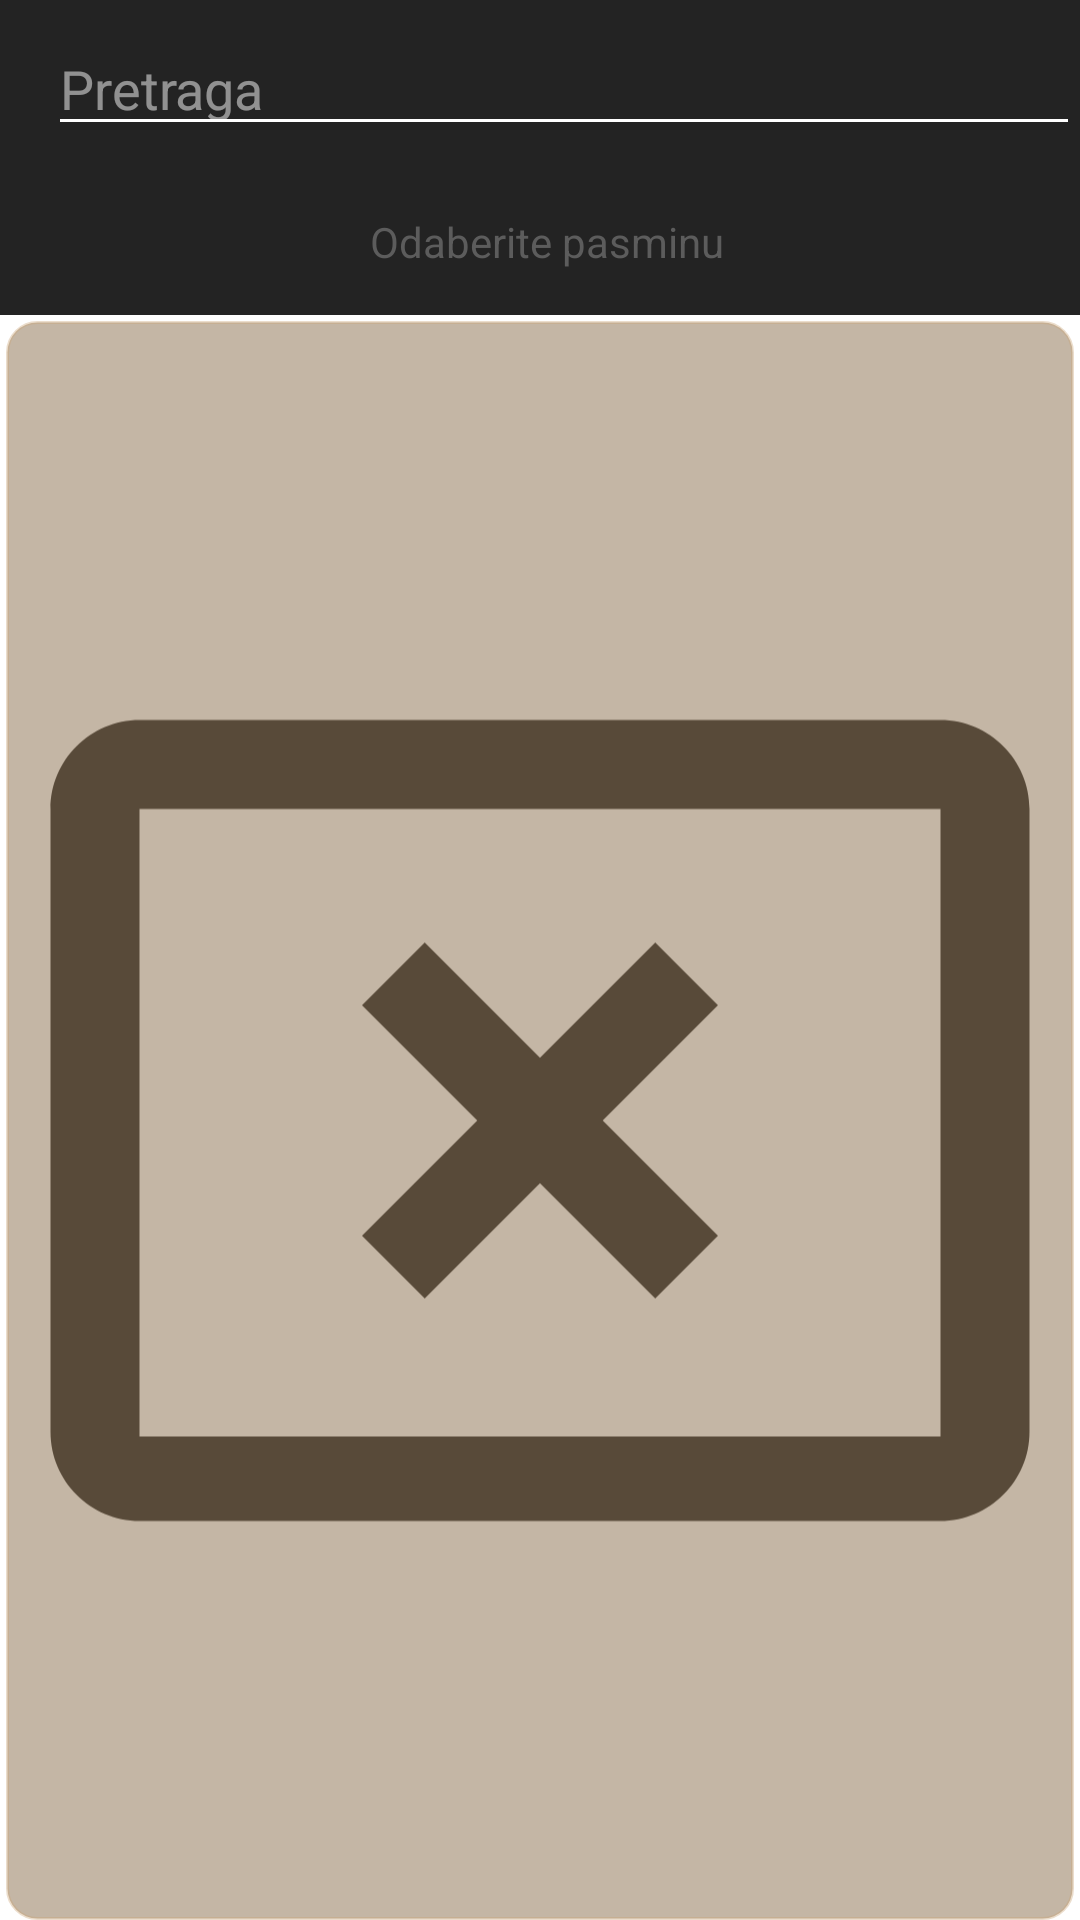

This screen was rendered from an Android layout file. Write that file and the resources it references.
<!-- AndroidManifest.xml: application theme Theme.Azil -->
<!-- res/layout/fragment_breed.xml -->
<?xml version="1.0" encoding="utf-8"?>
<FrameLayout xmlns:android="http://schemas.android.com/apk/res/android"
    xmlns:tools="http://schemas.android.com/tools"
    android:layout_width="match_parent"
    android:layout_height="match_parent"
    tools:context=".Fragments.BreedFragment">

    <LinearLayout
        android:id="@+id/linearLayoutAllAnimals"
        android:layout_width="match_parent"
        android:layout_height="match_parent"
        android:orientation="vertical">

        <androidx.appcompat.widget.Toolbar
            android:id="@+id/toolbar"
            android:layout_width="match_parent"
            android:layout_height="wrap_content"
            android:background="?attr/colorPrimary"
            android:minHeight="?attr/actionBarSize"
            android:theme="?attr/actionBarTheme">

            <ImageView
                android:layout_width="wrap_content"
                android:layout_height="wrap_content"
                android:src="@drawable/ic_search_white" />

            <EditText
                android:id="@+id/search_fragmentBreed"
                android:layout_width="match_parent"
                android:layout_height="match_parent"
                android:hint="@string/helper_search"/>
        </androidx.appcompat.widget.Toolbar>

        <LinearLayout
            android:layout_width="match_parent"
            android:layout_height="wrap_content"
            android:gravity="center"
            android:background="@color/grey" >

            <TextView
                android:id="@+id/dropdownBreed"
                android:layout_width="250dp"
                android:layout_height="45dp"
                android:layout_gravity="center"
                android:gravity="center"
                android:layout_margin="2dp"
                android:paddingStart="5dp"
                android:background="@drawable/shape_edittext"
                android:drawableEnd="@drawable/ic_dropdown"
                android:drawablePadding="5dp"
                android:hint="@string/helper_odaberiPasminu"
                android:textColorHint="#5C5C5C" />
        </LinearLayout>

        <RelativeLayout
            android:id="@+id/relativeLayoutBreed_Fragment"
            android:layout_width="match_parent"
            android:layout_height="wrap_content"
            android:layout_marginStart="2dp"
            android:layout_marginTop="2dp"
            android:layout_marginEnd="2dp">

            <ImageView
                android:id="@+id/ivNoResult"
                android:layout_width="match_parent"
                android:layout_gravity="center"
                android:layout_height="match_parent"
                android:src="@drawable/ic_no_result" />

            <ScrollView
                android:id="@+id/scrollView"
                android:layout_width="match_parent"
                android:layout_height="match_parent"
                android:fillViewport="true"
                android:orientation="vertical"
                android:scrollbars="vertical">

                <LinearLayout
                    android:id="@+id/linearLayout"
                    android:layout_width="match_parent"
                    android:layout_height="wrap_content"
                    android:background="@drawable/layout_bg"
                    android:orientation="vertical">

                    <androidx.recyclerview.widget.RecyclerView
                        android:id="@+id/rvBreed"
                        android:layout_width="match_parent"
                        android:layout_height="match_parent"
                        tools:listitem="@layout/animal_item" />
                </LinearLayout>
            </ScrollView>
        </RelativeLayout>
    </LinearLayout>
</FrameLayout>
<!-- res/layout/animal_item.xml (included above) -->
<?xml version="1.0" encoding="utf-8"?>
<LinearLayout xmlns:android="http://schemas.android.com/apk/res/android"
    xmlns:app="http://schemas.android.com/apk/res-auto"
    android:layout_width="match_parent"
    android:layout_height="wrap_content"
    android:padding="10dp"
    android:layout_centerVertical="true"
    android:background="@drawable/textlines"
    android:orientation="vertical">

    <LinearLayout
        android:id="@+id/linearLayout"
        android:layout_width="wrap_content"
        android:layout_height="wrap_content"
        android:orientation="horizontal">

        <FrameLayout
            android:layout_width="wrap_content"
            android:layout_height="wrap_content"
            android:layout_marginEnd="5dp">

            <ImageView
                android:scaleType="fitXY"
                android:layout_width="100dp"
                android:layout_height="100dp"
                android:id="@+id/imgZivotinja"
                app:srcCompat="@mipmap/ic_paw" />
        </FrameLayout>

        <RelativeLayout
            android:layout_width="wrap_content"
            android:layout_height="wrap_content"
            android:orientation="vertical">

            <ImageView
                android:id="@+id/imageButtonAdopt"
                android:layout_width="wrap_content"
                android:layout_height="wrap_content"
                android:layout_alignParentEnd="true"
                android:backgroundTint="@android:color/transparent"
                android:src="@drawable/ic_adopt" />

            <TextView
                android:id="@+id/tvImeZivotinje"
                android:layout_width="match_parent"
                android:layout_height="wrap_content"
                android:layout_alignParentTop="true"
                android:gravity="center"
                android:text="@string/holder_Ime"
                android:textSize="18sp"
                android:textStyle="bold" />

            <TextView
                android:id="@+id/tvPasminaZivotinje"
                android:layout_width="match_parent"
                android:layout_height="wrap_content"
                android:layout_below="@id/tvImeZivotinje"
                android:gravity="center"
                android:text="@string/holder_Pasmina"
                android:textSize="16sp" />

            <TextView
                android:id="@+id/tvLokacijaZivotinje"
                android:layout_width="match_parent"
                android:layout_height="wrap_content"
                android:layout_below="@id/tvPasminaZivotinje"
                android:gravity="center"
                android:text="@string/holder_Lokacija"
                android:textSize="14sp"
                android:textStyle="italic" />

            <TextView
                android:id="@+id/tvMjesecZivotinje"
                android:layout_width="match_parent"
                android:layout_height="wrap_content"
                android:layout_below="@id/tvLokacijaZivotinje"
                android:gravity="center"
                android:text="@string/holder_Mjesec"
                android:textSize="14sp"
                android:textStyle="italic" />
        </RelativeLayout>
    </LinearLayout>

    <TextView
        android:id="@+id/tvOpisZivotinje"
        android:layout_width="match_parent"
        android:layout_height="wrap_content"
        android:gravity="center_horizontal|center|center_vertical"
        android:padding="5dp"
        android:text="@string/holder_Opis" />
</LinearLayout>
<!-- resources referenced by this layout -->
<resources>
  <color name="grey">#232323</color>
  <!-- drawable ic_adopt: vector/xml drawable (drawable, 3160 chars, omitted) -->
  <!-- drawable ic_no_result (drawable) -->
  <vector android:height="24dp" android:tint="#3C3C3C"
      android:viewportHeight="24" android:viewportWidth="24"
      android:width="24dp" xmlns:android="http://schemas.android.com/apk/res/android">
      <path android:fillColor="@android:color/white" android:pathData="M21,19.1H3V5h18v14.1zM21,3H3c-1.1,0 -2,0.9 -2,2v14c0,1.1 0.9,2 2,2h18c1.1,0 2,-0.9 2,-2V5c0,-1.1 -0.9,-2 -2,-2z"/>
      <path android:fillColor="@android:color/white" android:pathData="M14.59,8L12,10.59 9.41,8 8,9.41 10.59,12 8,14.59 9.41,16 12,13.41 14.59,16 16,14.59 13.41,12 16,9.41z"/>
  </vector>
  <!-- drawable layout_bg (drawable) -->
  <?xml version="1.0" encoding="utf-8"?>
  <shape xmlns:android="http://schemas.android.com/apk/res/android">
      <solid android:color="#727C5D37"/>
      <stroke android:width="1dp" android:color="#5EC8A376" />
      <corners android:radius="10dp"/>
      <padding android:left="0dp" android:top="0dp" android:right="0dp" android:bottom="0dp" />
  </shape>
  <!-- drawable textlines (drawable) -->
  <?xml version="1.0" encoding="utf-8"?>
  <layer-list xmlns:android="http://schemas.android.com/apk/res/android">
      <item>
          <shape android:shape="rectangle">
              <corners android:radius="10dp"/>
              <solid android:color="#12B5B5B5" />
          </shape>
      </item>
  
      <item android:top="-2dp" android:right="-2dp" android:left="-2dp">
          <shape>
              <corners android:radius="10dp"/>
              <solid android:color="@android:color/transparent" />
              <stroke
                  android:dashGap="10px"
                  android:dashWidth="10px"
                  android:width="1dp"
                  android:color="#2B1800" />
          </shape>
      </item>
  </layer-list>
  <!-- mipmap ic_paw: png bitmap (mipmap-hdpi, 2113 bytes) -->
  <string name="helper_odaberiPasminu">Odaberite pasminu</string>
  <string name="helper_search">Pretraga</string>
  <string name="holder_Ime">_Ime životinje_</string>
  <string name="holder_Lokacija">_Lokacija životinje_</string>
  <string name="holder_Mjesec">_Mjesec pronalaska životinje_</string>
  <string name="holder_Opis">_Opis životinje_</string>
  <string name="holder_Pasmina">_Pasmina životinje_</string>
  <style name="Theme.Azil" parent="Theme.MaterialComponents.DayNight.DarkActionBar">
          <item name="android:windowSoftInputMode">stateHidden</item>
          
          <item name="colorPrimary">@color/grey</item>
          <item name="colorPrimaryVariant">@color/black</item>
          <item name="colorOnPrimary">@color/white</item>
          
          <item name="colorSecondary">@color/white</item>
          <item name="colorSecondaryVariant">@color/grey</item>
          <item name="colorOnSecondary">@color/black</item>
          
          <item name="android:statusBarColor" tools:targetApi="l">?attr/colorPrimaryVariant</item>
          
          <item name="windowNoTitle">true</item>
      </style>
  <color name="black">#FF000000</color>
  <color name="white">#FFFFFFFF</color>
</resources>
